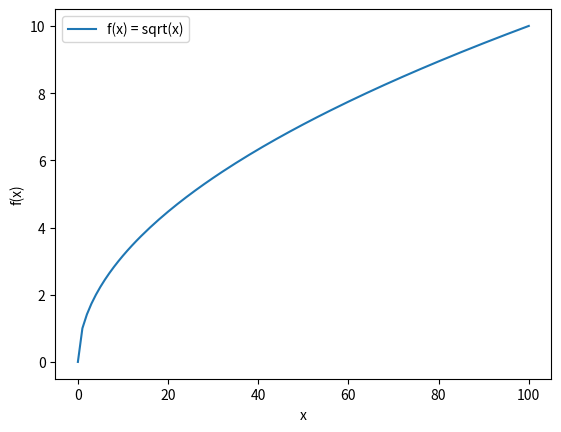

Source code (Python):
from matplotlib import pyplot as plt
import math

def f(x):
    try:
        return math.sqrt(x)
    except:
        if x > 0:
            return math.sqrt(x)

x = [i for i in range(-100, 101)] # 0 to 10
y = [f(x) for x in x] 

plt.plot(x, y, label='f(x) = sqrt(x)') # WolframAlpha
plt.xlabel('x')
plt.ylabel('f(x)')
plt.legend()

# Showing the plot
plt.show()

